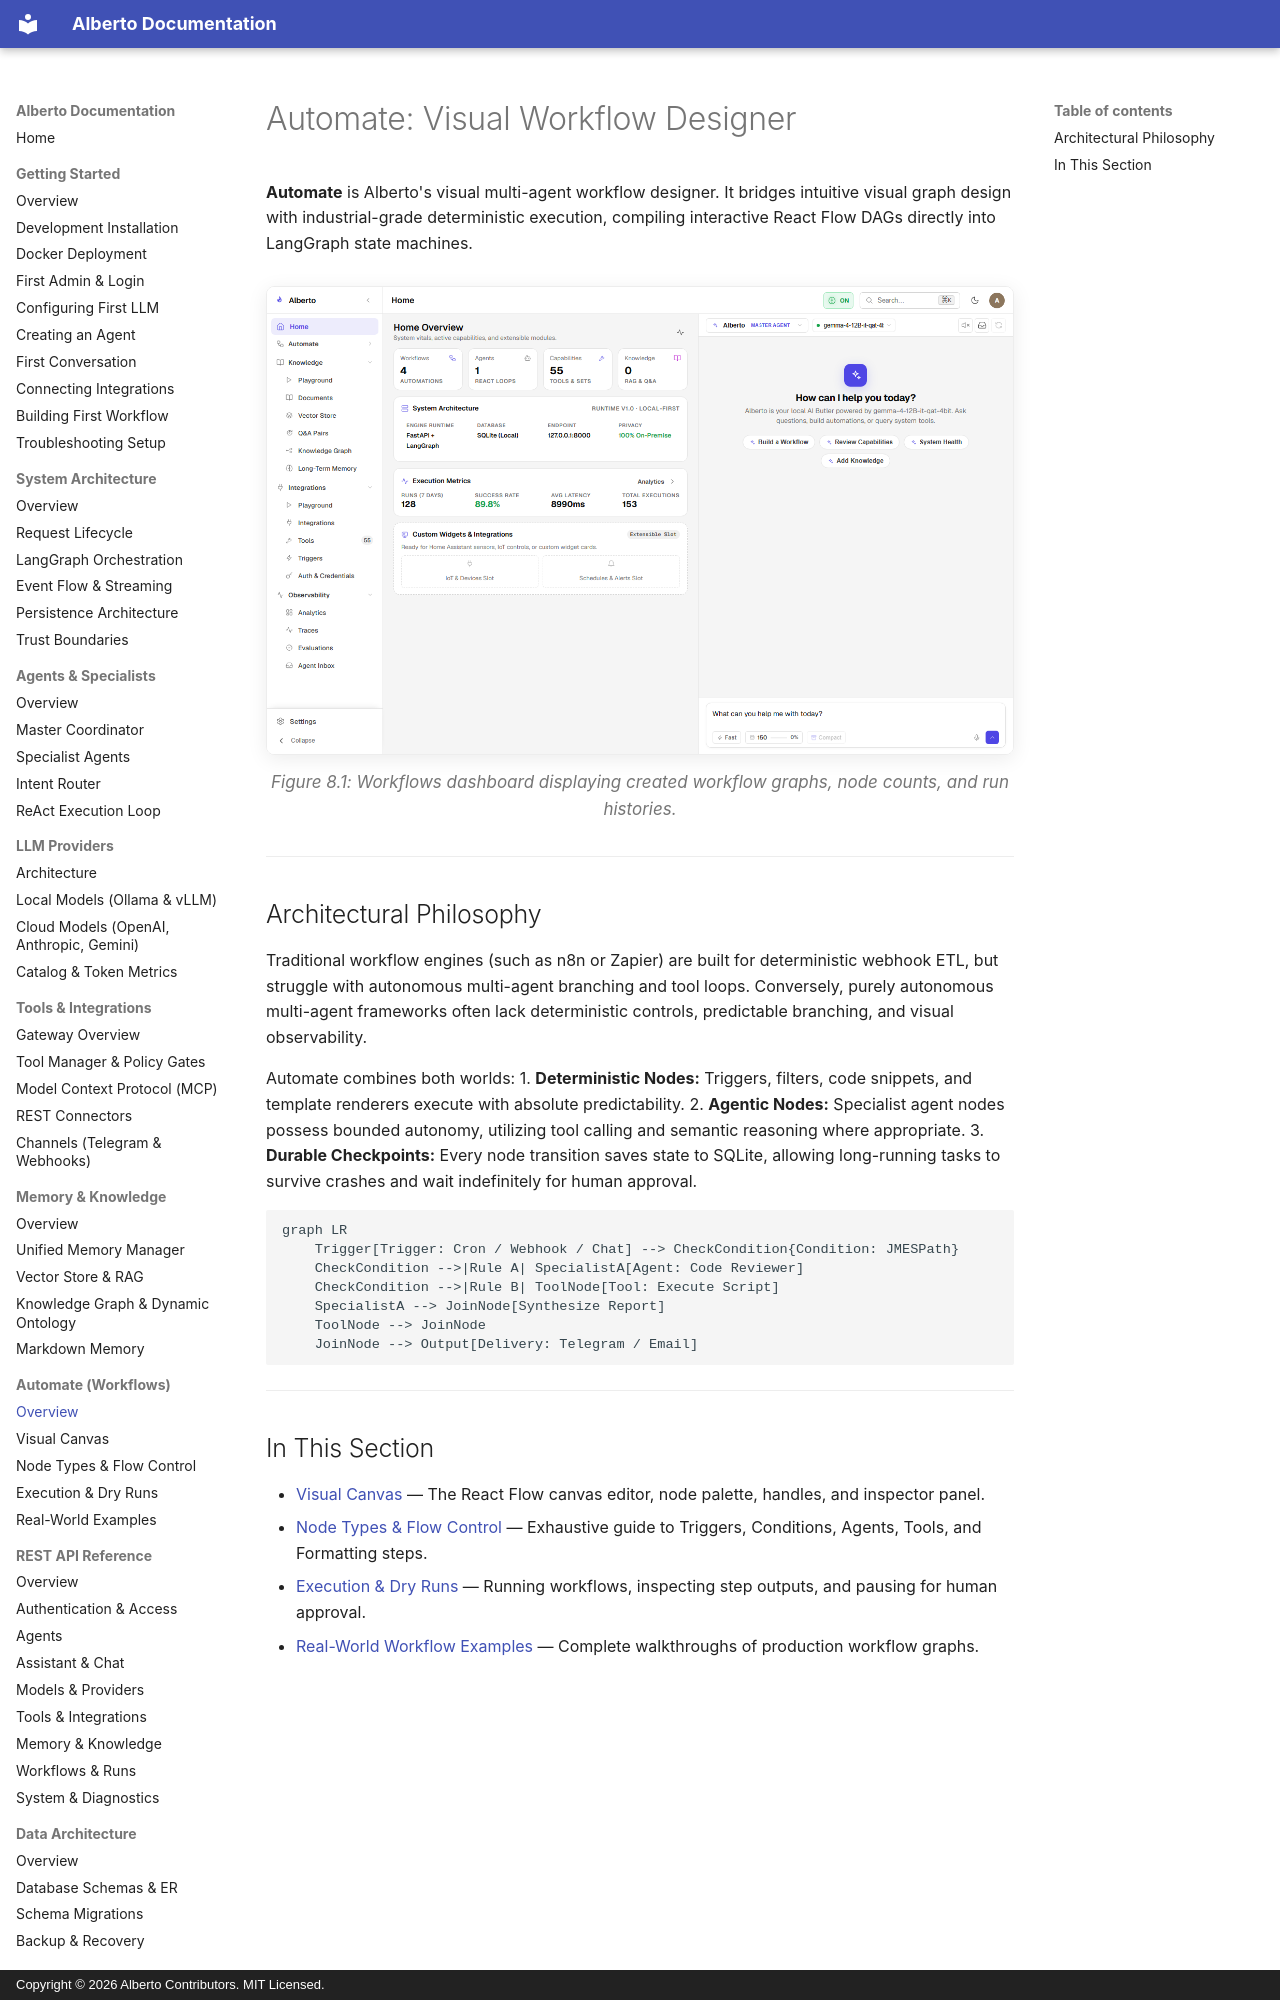

repository: oksbwn/ALBERTO-The-AI-Butler · page: automate/index.html · generator: mkdocs · copyright: Copyright © 2026 Alberto Contributors. MIT Licensed.

# Automate: Visual Workflow Designer

**Automate** is Alberto's visual multi-agent workflow designer. It bridges intuitive visual graph design with industrial-grade deterministic execution, compiling interactive React Flow DAGs directly into LangGraph state machines.

![Workflows List](../assets/screenshots/automate/workflows-list.png){: .doc-screenshot }
<p class="doc-caption">Figure 8.1: Workflows dashboard displaying created workflow graphs, node counts, and run histories.</p>

---
